Labelled photos from "plant_diseases", an image-classification folder in Aomitoo/Plant-Project. The possible labels are: alternaria leaf blight, anthocyanosis, anthracnose, aphid, aphid effects, ascochyta blight, bacterial spot, black chaff, black rot, black spots, botrytis cinerea, burn, downy mildew, dry rot, edema, grey mold, healthy, late blight, leaf deformation, leaf miners, loss of foliage turgor, marginal leaf necrosis, mealybug, mechanical damage, mosaic virus, nutrient deficiency, powdery mildew, rust, scale, shot hole, sooty mold, spider mite, thrips, whitefly, wilting.

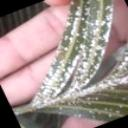
Label: mealybug

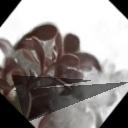
Label: anthocyanosis

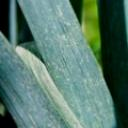
Label: thrips

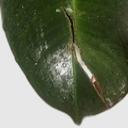
Label: mechanical damage

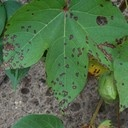
Label: alternaria leaf blight

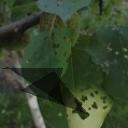
Label: shot hole
